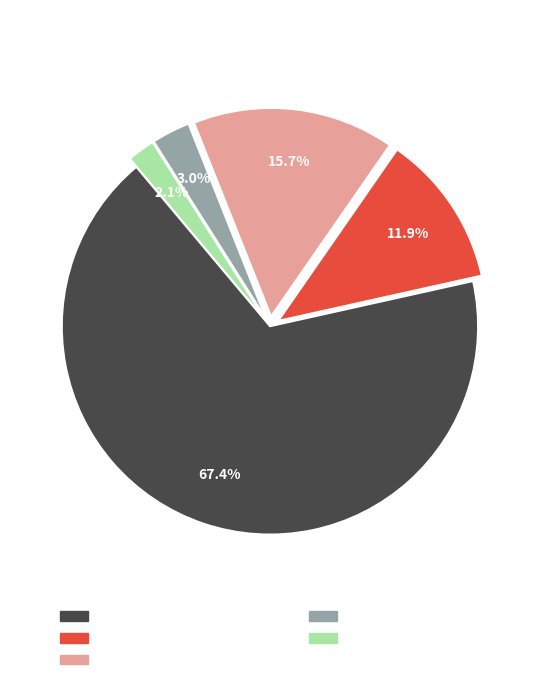

This figure's Python source: (Note: this script raises an exception after producing the figure.)
"""
Pie chart: manual labeling set (all batch files) — not relevant vs relevant by sentiment.
Dark theme: transparent background, white text.
"""
import matplotlib.pyplot as plt
import matplotlib.patches as mpatches

OUT   = 'presentation'
WHITE = 'white'

plt.rcParams.update({
    'font.size':        11,
    'figure.dpi':       150,
    'text.color':       WHITE,
    'figure.facecolor': 'none',
    'axes.facecolor':   'none',
})

# ── DATA (from batch_*_labeled.csv files) ────────────────────────────────────
total       = 238
not_rel     = 158   # label_is_relevant == False (+ 1 unanswered)
sent_counts = {
    'very negative': 28,
    'negative':      37,
    'neutral':        7,
    'positive':       5,
    'very positive':  0,   # none labeled
}
# drop zero entries
sent_counts = {k: v for k, v in sent_counts.items() if v > 0}

COLORS = {
    'not relevant':  '#4a4a4a',
    'very negative': '#e74c3c',
    'negative':      '#e8a09a',
    'neutral':       '#95a5a6',
    'positive':      '#a8e6a3',
}

labels  = ['not relevant'] + list(sent_counts.keys())
sizes   = [not_rel + 1] + list(sent_counts.values())   # 158 + 1 unanswered = 159
colors  = [COLORS[l] for l in labels]
explode = [0] + [0.05] * len(sent_counts)

# ── CHART ─────────────────────────────────────────────────────────────────────
fig, ax = plt.subplots(figsize=(9, 7))

wedges, texts, autotexts = ax.pie(
    sizes,
    labels=None,
    autopct=lambda pct: f'{pct:.1f}%' if pct > 2 else '',
    colors=colors,
    explode=explode,
    startangle=130,
    wedgeprops={'edgecolor': WHITE, 'linewidth': 1.2},
    pctdistance=0.75,
)
for at in autotexts:
    at.set_color(WHITE)
    at.set_fontsize(10)
    at.set_fontweight('bold')

# ── LEGEND ────────────────────────────────────────────────────────────────────
legend_entries = [
    mpatches.Patch(color=COLORS[l], label=f'{l}  —  {n}  ({n/total*100:.1f}%)')
    for l, n in zip(labels, sizes)
]
leg = ax.legend(
    handles=legend_entries,
    loc='lower center',
    bbox_to_anchor=(0.5, -0.18),
    ncol=2,
    fontsize=10,
    frameon=False,
)
for t in leg.get_texts():
    t.set_color(WHITE)

ax.set_title(
    f'Manual labeling set — {total} comments\nrelevance & sentiment breakdown',
    fontsize=13, pad=16,
)

plt.tight_layout()
plt.savefig(f'{OUT}/wsb_pie_manual_labels.png',
            bbox_inches='tight', transparent=True, facecolor='none')
plt.close()
print('Saved wsb_pie_manual_labels.png')
